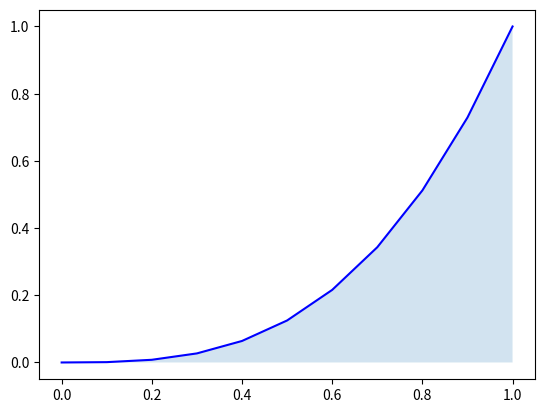

Generate this figure with matplotlib:
import numpy as np
import matplotlib.pyplot as plt

def f(x):
    return x**3 
a = 0
b = 1

n = 10

x = np.linspace(a, b, n+1)
y = f(x)

plt.plot(x, y, 'b')
plt.fill_between(x, y, 0, alpha=0.2)

area = np.trapz(y, x)

print("El área bajo la curva es:", area)

input("Pulse enter para cerrar la ventana: ")